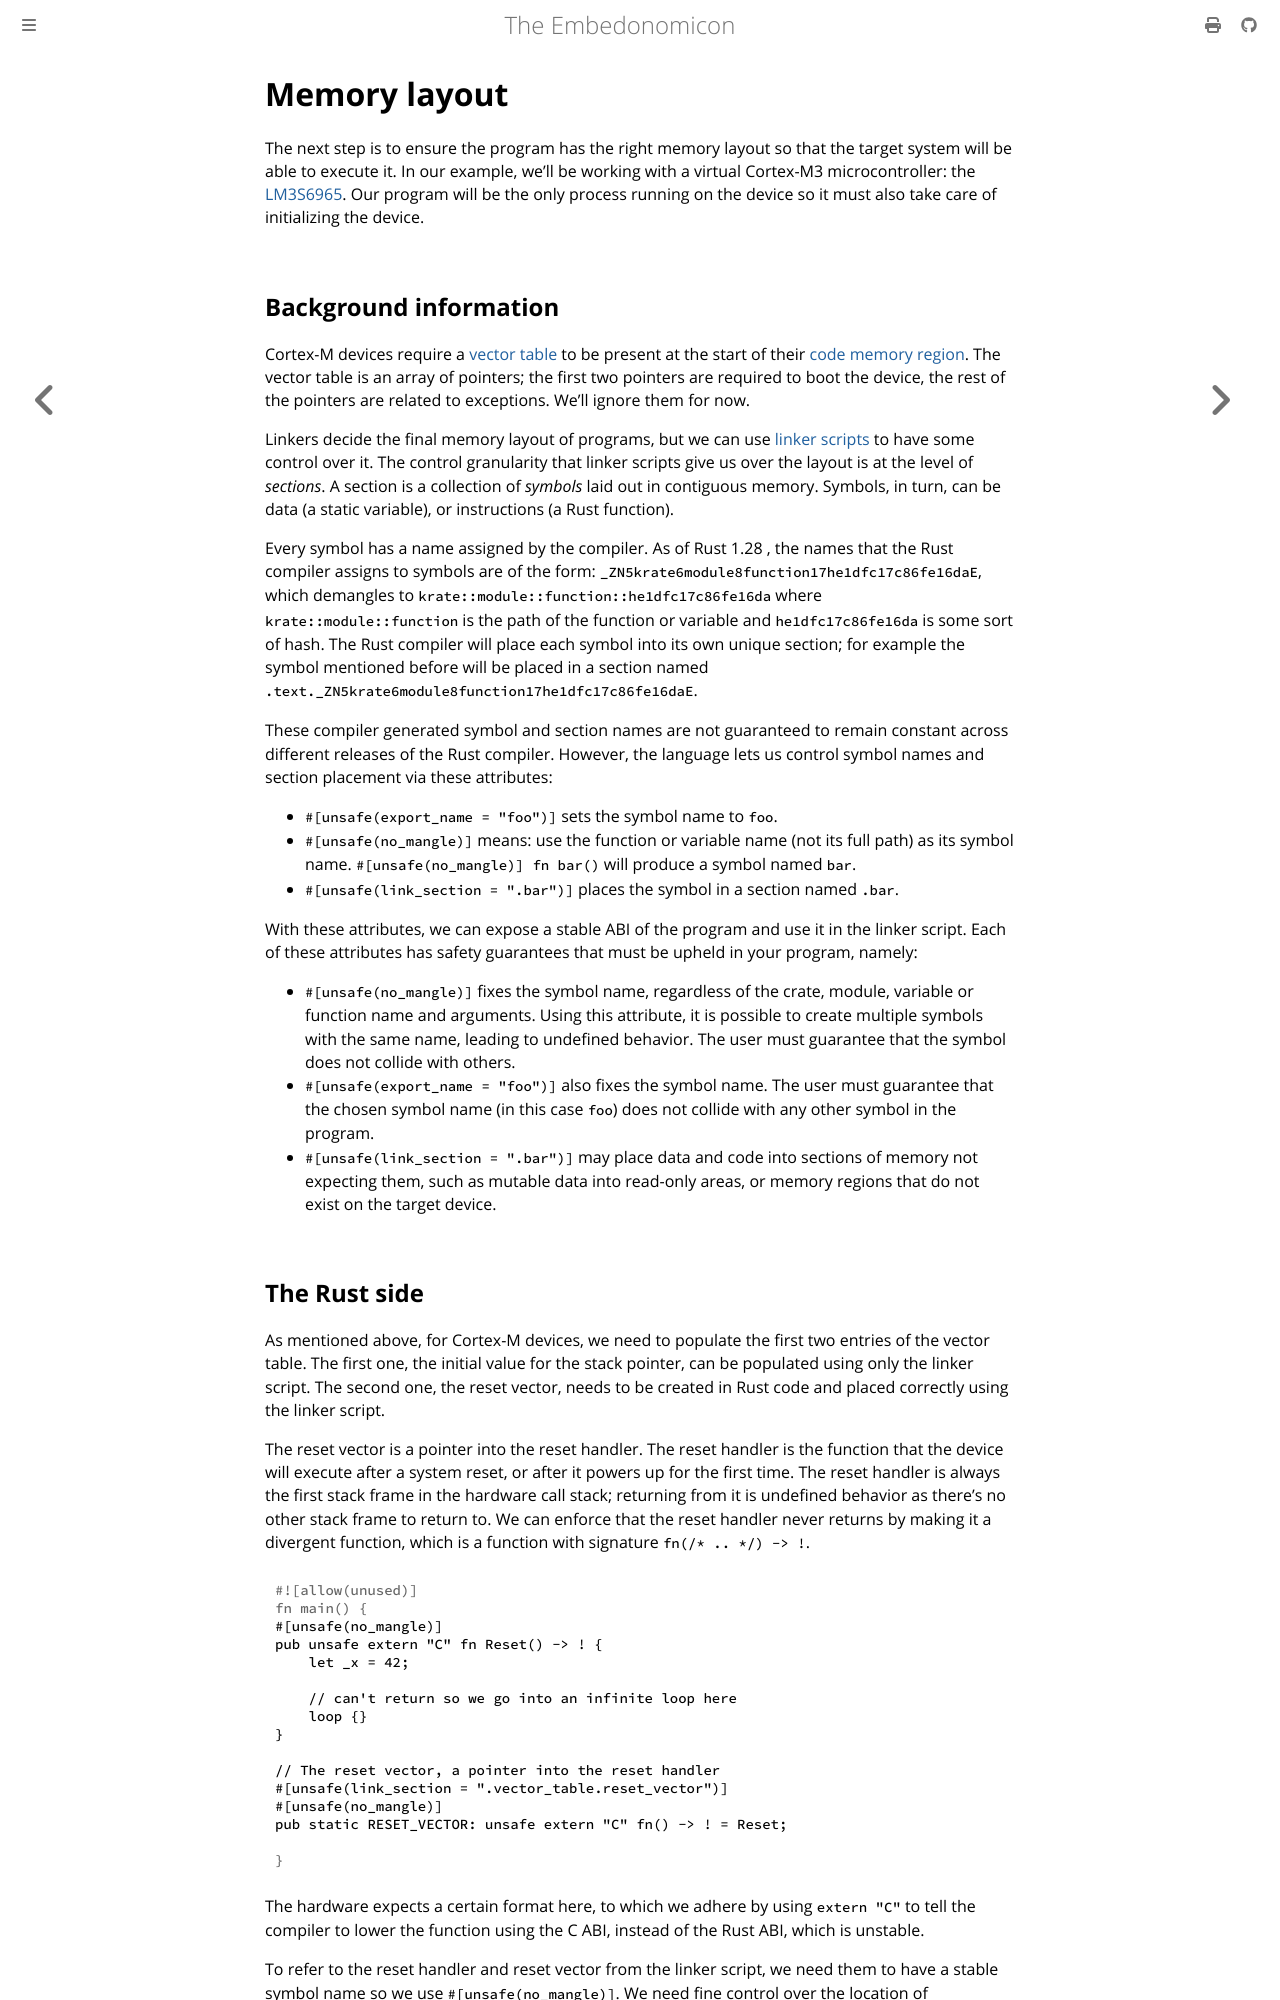

repository: rust-embedded/embedonomicon · page: memory-layout.html · generator: mdbook

# Memory layout

The next step is to ensure the program has the right memory layout so that the target system will be
able to execute it. In our example, we'll be working with a virtual Cortex-M3 microcontroller: the
[LM3S6965]. Our program will be the only process running on the device so it must also take care of
initializing the device.
